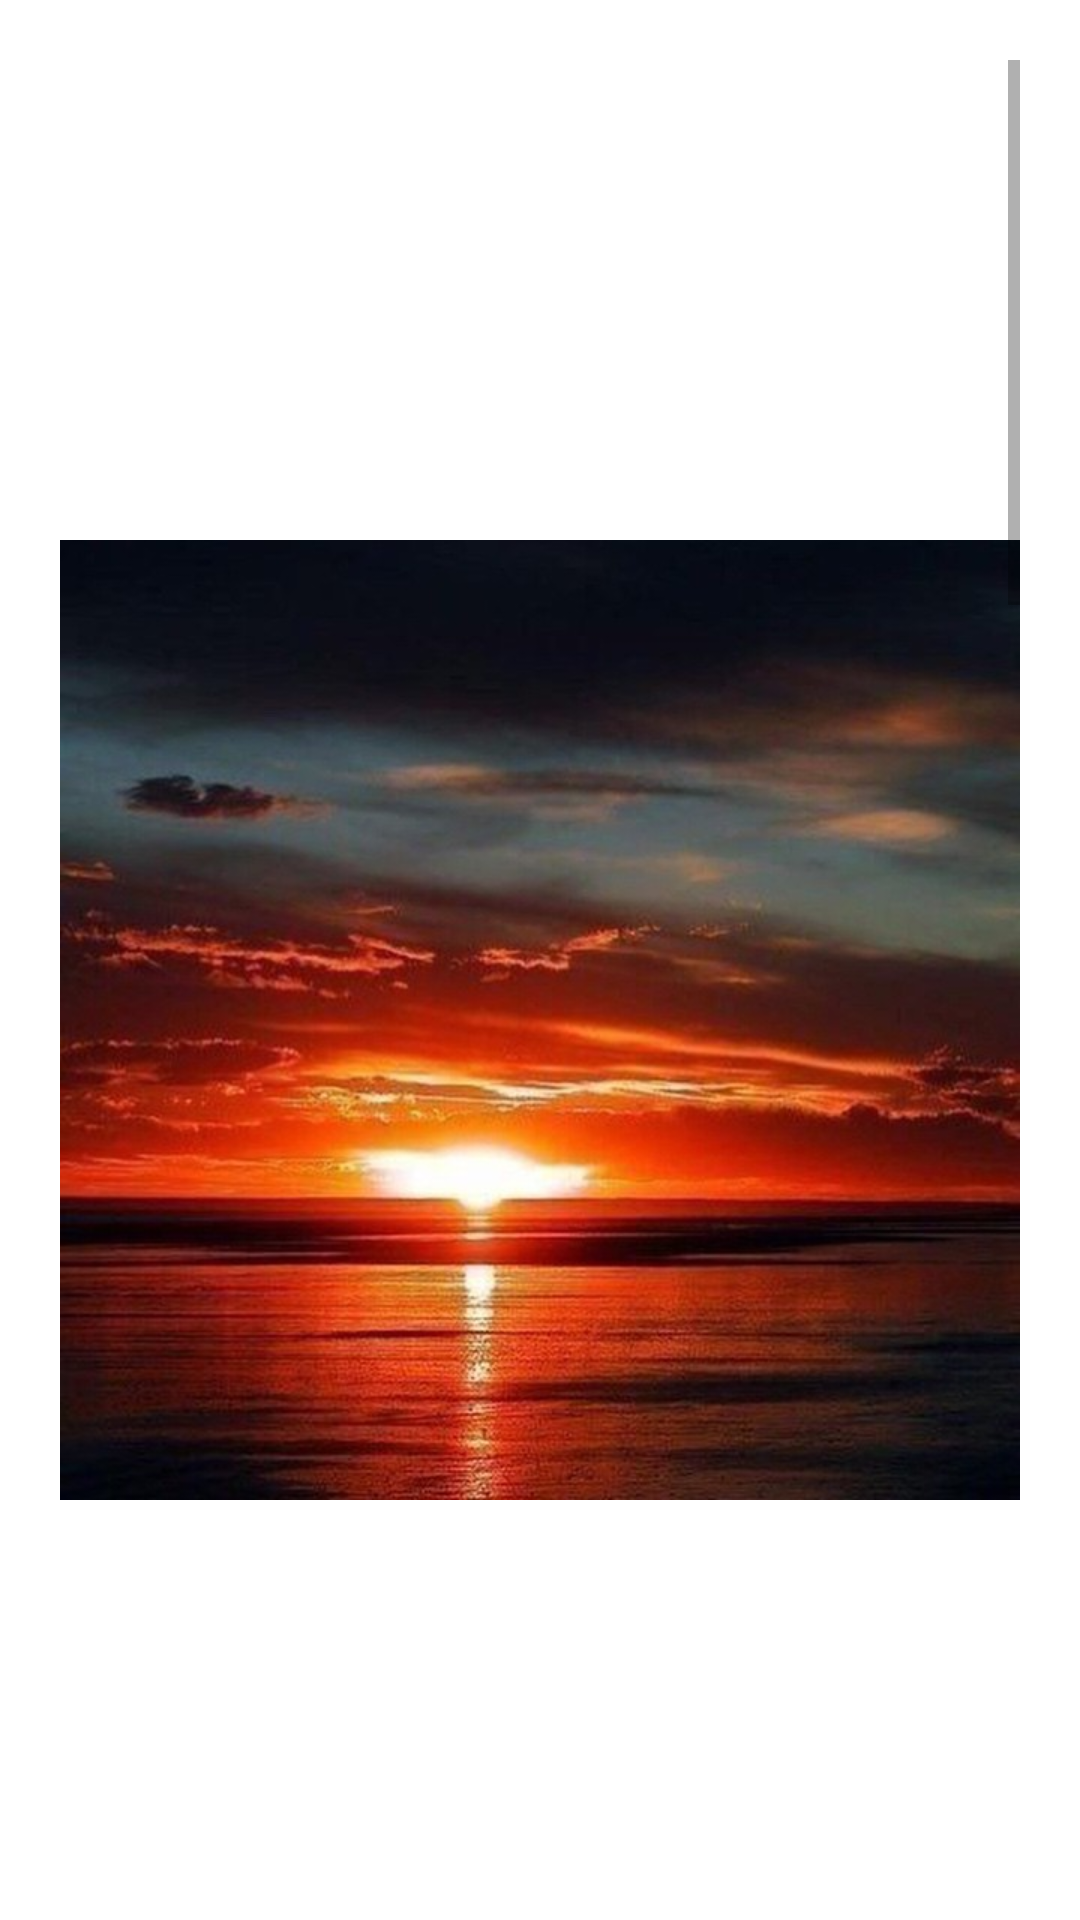

This screen was rendered from an Android layout file. Write that file and the resources it references.
<!-- AndroidManifest.xml: application theme Theme.MaterialComponents.Light.NoActionBar -->
<!-- res/layout/activity_kayit.xml -->
<?xml version="1.0" encoding="utf-8"?>
<LinearLayout xmlns:android="http://schemas.android.com/apk/res/android"
    xmlns:app="http://schemas.android.com/apk/res-auto"
    xmlns:tools="http://schemas.android.com/tools"
    android:layout_width="match_parent"
    android:layout_height="match_parent"
    android:orientation="vertical"
    android:padding="20dp"
    tools:context=".kayit_activity" >

    <ScrollView
        android:layout_width="match_parent"
        android:layout_height="match_parent">

        <LinearLayout
            android:layout_width="match_parent"
            android:layout_height="wrap_content"
            android:orientation="vertical" >

            <ImageView
                android:id="@+id/imageView2"
                android:layout_width="match_parent"
                android:layout_height="wrap_content"
                app:srcCompat="@drawable/gunb" />

            <TextView
                android:id="@+id/textView2"
                android:layout_width="match_parent"
                android:layout_height="wrap_content"
                android:textSize="20sp"
                android:text="@string/baslik" />

            <TextView
                android:id="@+id/textView"
                android:layout_width="match_parent"
                android:layout_height="wrap_content"
                android:layout_marginTop="5dp"
                android:textSize="13sp"
                android:text="@string/aciklama" />

            <ImageView
                android:id="@+id/imageView3"
                android:layout_width="match_parent"
                android:layout_height="wrap_content"
                app:srcCompat="@drawable/gun2" />

            <TextView
                android:id="@+id/textView4"
                android:layout_width="match_parent"
                android:layout_height="wrap_content"
                android:textSize="20sp"
                android:text="@string/baslik2" />

            <TextView
                android:id="@+id/textView3"
                android:layout_width="match_parent"
                android:layout_height="wrap_content"
                android:layout_marginTop="5dp"
                android:textSize="13sp"
                android:text="@string/aciklama2" />

            <ImageView
                android:id="@+id/imageView4"
                android:layout_width="match_parent"
                android:layout_height="wrap_content"
                app:srcCompat="@drawable/ekran1" />

            <TextView
                android:id="@+id/textView6"
                android:layout_width="match_parent"
                android:layout_height="wrap_content"
                android:textSize="20sp"
                android:text="@string/baslik3" />

            <TextView
                android:id="@+id/textView5"
                android:layout_width="match_parent"
                android:layout_height="wrap_content"
                android:layout_marginTop="5dp"
                android:textSize="13sp"
                android:text="@string/aciklama3" />
        </LinearLayout>
    </ScrollView>
</LinearLayout>
<!-- resources referenced by this layout -->
<resources>
  <!-- drawable ekran1: png bitmap (drawable-v24, 775539 bytes) -->
  <!-- drawable gun2: png bitmap (drawable-v24, 29689 bytes) -->
  <!-- drawable gunb: png bitmap (drawable-v24, 72207 bytes) -->
  <string name="aciklama">Yine bir gunbatimi 😍Mutlu pazarlar🌅🌊🏃🚴🚣🎧📸
  (cep telefonum ile cekilmistir)</string>
  <string name="aciklama2">🌊🌅🍺🍷🌊🌅Sanirim bu fotografi mart da cekmistim ..Gunbatimini izleyenler 📸🙋
  İzmirde aksamlari , deniz kenarinda yada cimlerde oturmayi seviyoruz 🤗 yaz veya kis mevsimi farketmiyor 😃
  (cep telefonum ile cekilmistir)</string>
  <string name="aciklama3">#sahil #aşk #izmir #bostanlı #rakı #keyif #deniz #manzara #love #fuckaround #insatagood</string>
  <string name="baslik">Busegokk</string>
  <string name="baslik2">Busegokk</string>
  <string name="baslik3">Busegokk</string>
</resources>
